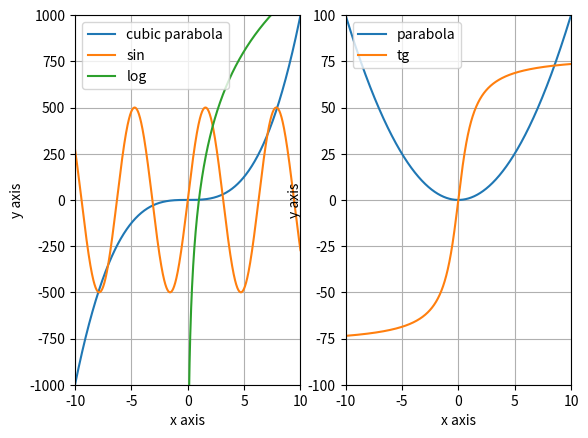

Python code for this plot:
#!/usr/bin/env python3
# -*- coding: utf-8 -*-
"""
Created on Fri Oct 21 16:35:30 2016

[redacted]
"""

import matplotlib.pyplot as plt
import numpy as np

fig, sp = plt.subplots(nrows = 1, ncols = 2)

x = np.linspace(-10, 10, 1000)

sp[0].plot(x, x ** 3, label = 'cubic parabola')
sp[0].plot(x, np.sin(x) * 500, label = 'sin')
sp[0].plot(np.linspace(0, 10, 500), np.log(np.linspace(0.01, 10, 500)) * 500, label = 'log')
sp[0].axis([-10, 10, -1000, 1000])

sp[1].plot(x, x ** 2, label = 'parabola')
sp[1].plot(x, np.arctan(x) * 50, label = 'tg')
sp[1].axis([-10, 10, -100, 100])

for spi in sp:
    spi.set_xlabel('x axis')
    spi.set_ylabel('y axis')
    spi.grid(True) 
    spi.legend(loc = 2)
    
fig.savefig('plots.png', format = 'png')